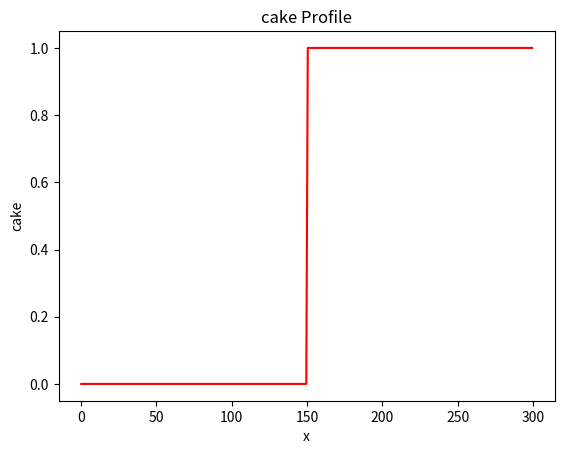
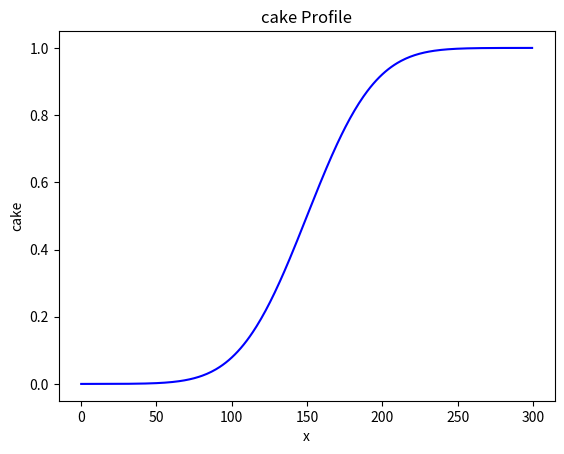

Python code for these plots, in order:
"""A 1D Diffusion Model"""
import numpy as np
import matplotlib.pyplot as plt
import sys

def calculate_stable_time_step(dx, diffusivity):
    """ Calculate a stable time step for the model"""
    return 0.5 * dx ** 2 / diffusivity


def step_like(x, step_at=0):
    """Make a step function profile."""
    y=np.empty_like(x, dtype=float)

    y[:step_at]=0.0
    y[step_at]=0.5
    y[step_at+1:]=1.0

    return y

def new_profile(x, form="step"):
    """Make a new cake height profile, chossing a type."""
    match form:
        case "step":
            return step_like(x, step_at=len(x)//2)
        case _:
            raise ValueError(f"unknown profile type {form}")

def plot_profile(x, cake, color="r"):
    """Display the cake profile."""
    plt.figure()
    plt.plot(x, cake, color)
    plt.xlabel("x")
    plt.ylabel("cake")
    plt.title("cake Profile")

def run_diffusion_model():
    """Run the diffusion model."""
    D=100
    Lx=300
    
    dx=0.5
    x=np.arange(start=0, stop=Lx, step=dx)
    nx=len(x)
    
    C = new_profile(x, form="step")
   
    plot_profile(x, C)
    
    nt=5000
    dt=calculate_stable_time_step(dx, D)
    
    for t in range(0, nt):
    	C[1:-1] += D * dt / dx ** 2 * (C[:-2] - 2*C[1:-1] + C[2:])
    
    plot_profile(x, C, color="b")
    return (C)

if __name__ == "__main__":
    cake=run_diffusion_model()
    np.savetxt(sys.stdout, cake, fmt="%.6f")


